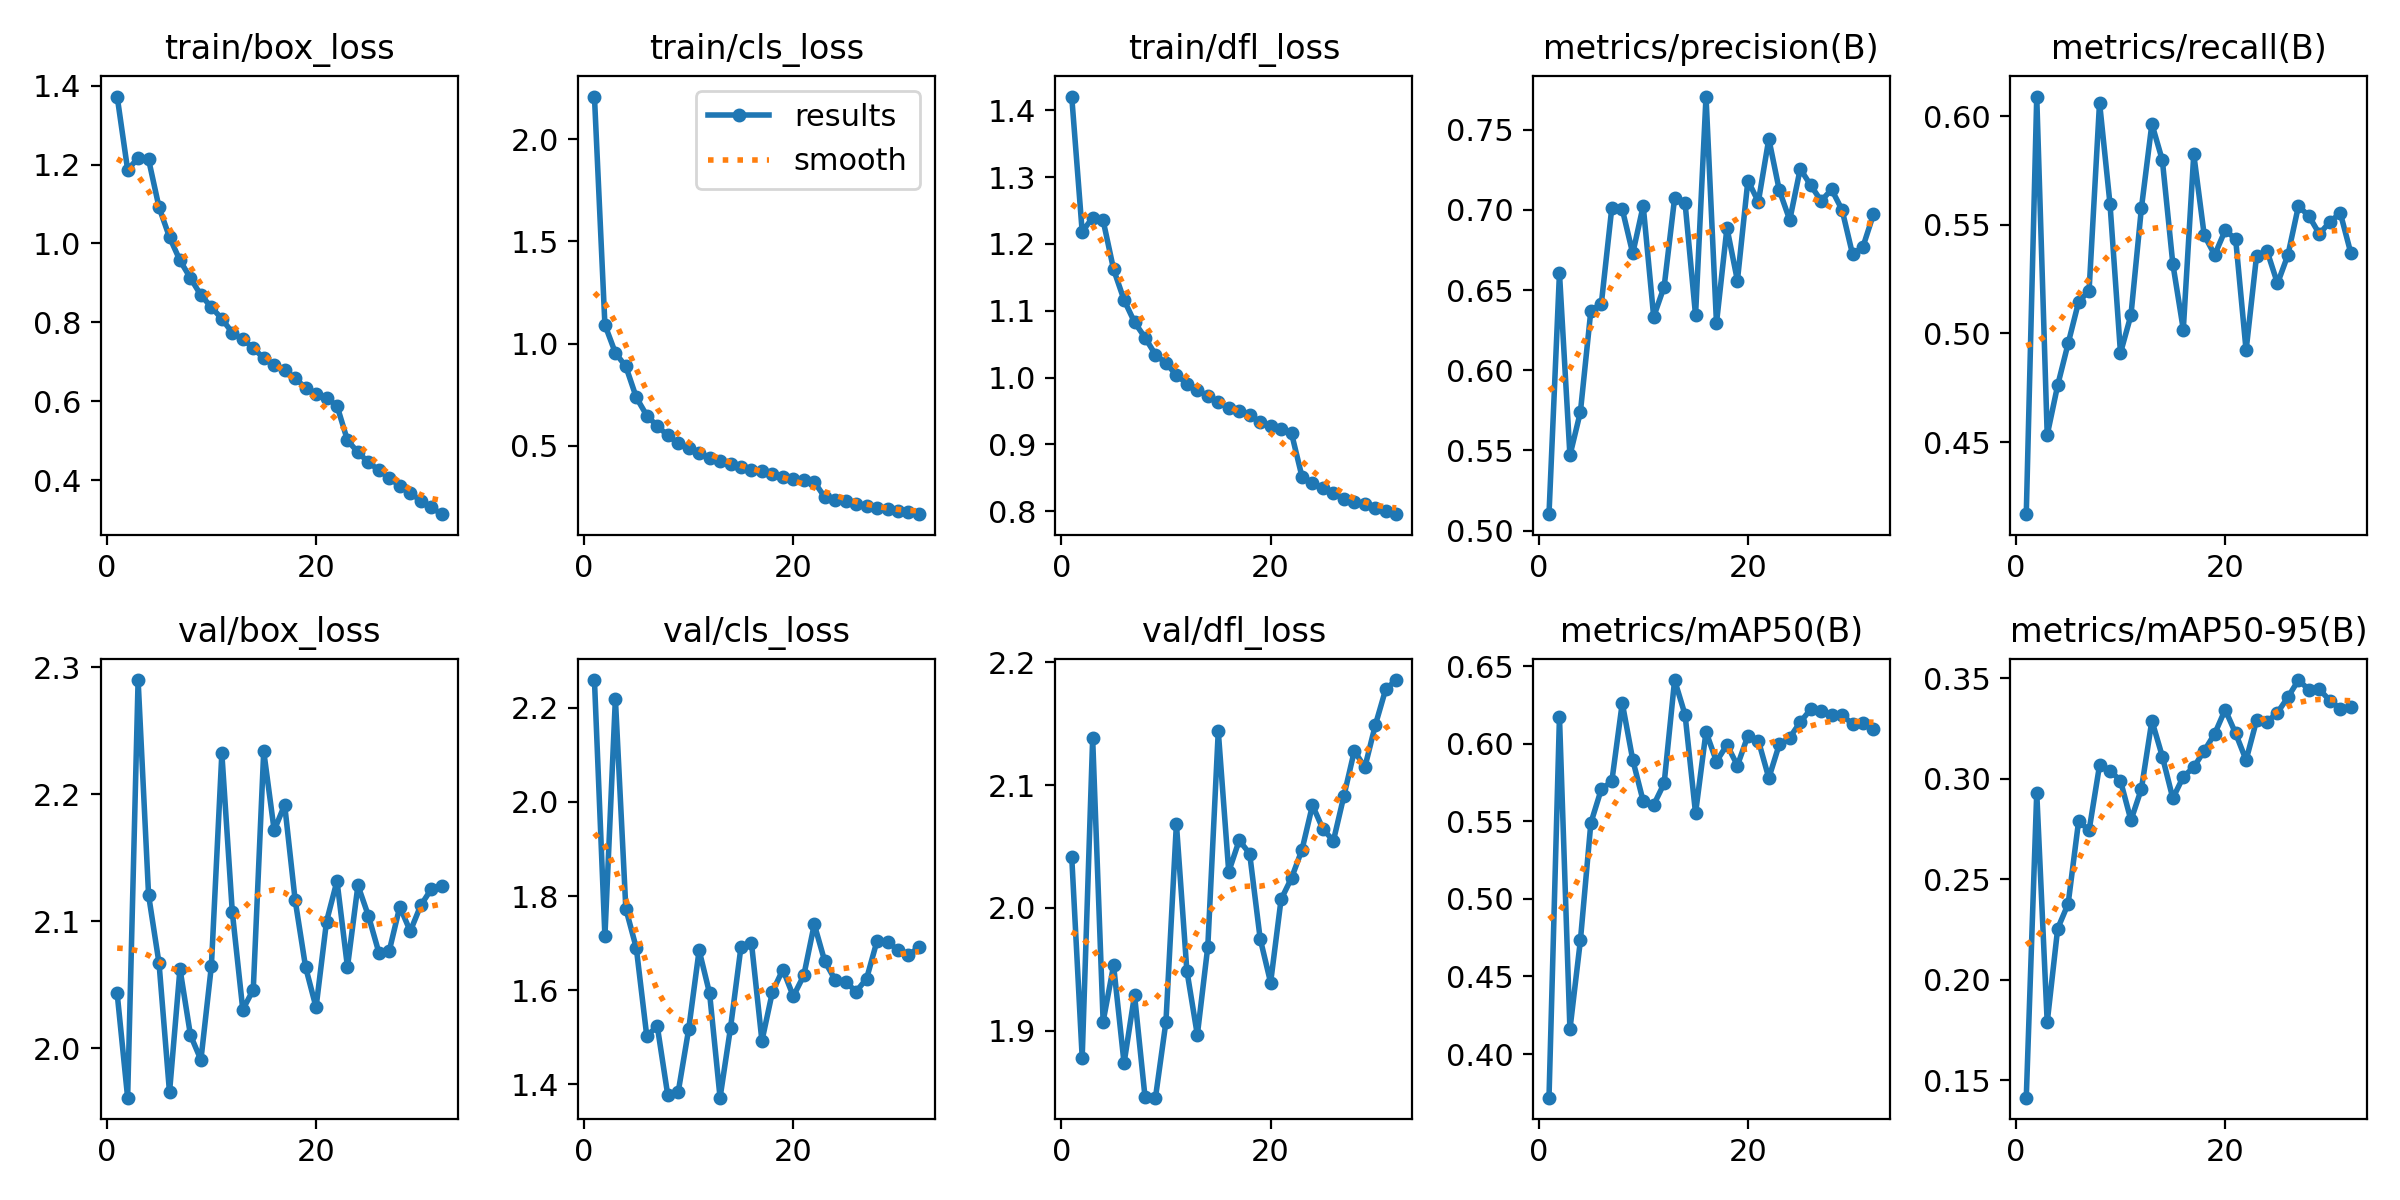

Source data for this figure (header and first rows):
epoch, time, train/box_loss, train/cls_loss, train/dfl_loss, metrics/precision(B), metrics/recall(B), metrics/mAP50(B), metrics/mAP50-95(B), val/box_loss, val/cls_loss, val/dfl_loss, lr/pg0, lr/pg1, lr/pg2
1, 318.1, 1.372, 2.209, 1.42, 0.5102, 0.4169, 0.3719, 0.1414, 2.043, 2.259, 2.042, 0.003325, 0.003325, 0.003325
2, 668.7, 1.187, 1.091, 1.218, 0.6607, 0.609, 0.6173, 0.2931, 1.961, 1.715, 1.878, 0.006452, 0.006452, 0.006452
3, 1014, 1.216, 0.9542, 1.239, 0.5469, 0.4533, 0.4159, 0.1789, 2.29, 2.219, 2.138, 0.009373, 0.009373, 0.009373
4, 1358, 1.213, 0.8878, 1.235, 0.574, 0.4762, 0.4732, 0.2255, 2.121, 1.773, 1.907, 0.009072, 0.009072, 0.009072
5, 1884, 1.091, 0.7359, 1.162, 0.6372, 0.4954, 0.5489, 0.2378, 2.067, 1.69, 1.953, 0.008762, 0.008762, 0.008762
6, 2454, 1.016, 0.6476, 1.116, 0.6415, 0.5145, 0.5707, 0.2789, 1.965, 1.502, 1.874, 0.008453, 0.008453, 0.008453
7, 3017, 0.957, 0.5962, 1.083, 0.7012, 0.5197, 0.5756, 0.2743, 2.062, 1.524, 1.929, 0.008144, 0.008144, 0.008144
8, 3585, 0.9123, 0.5508, 1.06, 0.7004, 0.6062, 0.6262, 0.3067, 2.01, 1.378, 1.846, 0.007834, 0.007834, 0.007834
9, 4155, 0.8691, 0.511, 1.034, 0.6728, 0.5595, 0.5896, 0.304, 1.991, 1.384, 1.846, 0.007525, 0.007525, 0.007525
10, 4721, 0.8388, 0.4877, 1.022, 0.7026, 0.491, 0.5629, 0.299, 2.065, 1.517, 1.907, 0.007216, 0.007216, 0.007216
11, 5293, 0.809, 0.4632, 1.004, 0.6333, 0.5084, 0.5605, 0.2793, 2.232, 1.685, 2.068, 0.006906, 0.006906, 0.006906
12, 5876, 0.774, 0.44, 0.9907, 0.6521, 0.5577, 0.5744, 0.295, 2.107, 1.593, 1.949, 0.006597, 0.006597, 0.006597
13, 6454, 0.7577, 0.4271, 0.9816, 0.7073, 0.5964, 0.641, 0.3289, 2.03, 1.372, 1.897, 0.006287, 0.006287, 0.006287
14, 7028, 0.735, 0.412, 0.9725, 0.7042, 0.5797, 0.6186, 0.311, 2.046, 1.52, 1.968, 0.005978, 0.005978, 0.005978
15, 7613, 0.7095, 0.3957, 0.9628, 0.6342, 0.5321, 0.5552, 0.2903, 2.234, 1.692, 2.144, 0.005669, 0.005669, 0.005669
16, 8198, 0.6914, 0.382, 0.9547, 0.7707, 0.5018, 0.6077, 0.301, 2.171, 1.7, 2.029, 0.005359, 0.005359, 0.005359
17, 8775, 0.6796, 0.3738, 0.9498, 0.6293, 0.5824, 0.5885, 0.3057, 2.192, 1.493, 2.055, 0.00505, 0.00505, 0.00505
18, 9352, 0.6583, 0.3627, 0.9436, 0.6888, 0.5452, 0.5993, 0.3139, 2.117, 1.596, 2.044, 0.004741, 0.004741, 0.004741
19, 9937, 0.6344, 0.3488, 0.9329, 0.6559, 0.5362, 0.5859, 0.3223, 2.064, 1.644, 1.975, 0.004431, 0.004431, 0.004431
20, 10512, 0.6186, 0.3385, 0.9271, 0.7183, 0.5474, 0.6051, 0.3343, 2.032, 1.587, 1.939, 0.004122, 0.004122, 0.004122
21, 11096, 0.6084, 0.3323, 0.9229, 0.7051, 0.5435, 0.602, 0.3226, 2.1, 1.632, 2.007, 0.003812, 0.003812, 0.003812
22, 11677, 0.5891, 0.3231, 0.9165, 0.7443, 0.4922, 0.5778, 0.3092, 2.132, 1.74, 2.024, 0.003503, 0.003503, 0.003503
23, 12260, 0.5013, 0.2478, 0.8515, 0.7123, 0.5357, 0.5995, 0.329, 2.064, 1.662, 2.047, 0.003194, 0.003194, 0.003194
24, 12829, 0.4713, 0.2351, 0.8416, 0.6937, 0.538, 0.6039, 0.3283, 2.128, 1.622, 2.084, 0.002884, 0.002884, 0.002884
25, 13403, 0.4459, 0.2285, 0.8343, 0.7256, 0.523, 0.6139, 0.3329, 2.104, 1.618, 2.064, 0.002575, 0.002575, 0.002575
26, 13970, 0.4257, 0.2163, 0.8274, 0.7153, 0.5362, 0.6221, 0.3406, 2.075, 1.597, 2.055, 0.002266, 0.002266, 0.002266
27, 14558, 0.4066, 0.2052, 0.8181, 0.7056, 0.5586, 0.6208, 0.3491, 2.077, 1.625, 2.091, 0.001956, 0.001956, 0.001956
28, 15153, 0.3856, 0.1973, 0.8143, 0.7127, 0.554, 0.6185, 0.3443, 2.111, 1.705, 2.128, 0.001647, 0.001647, 0.001647
29, 15532, 0.3689, 0.1903, 0.8108, 0.6999, 0.5458, 0.6186, 0.3445, 2.092, 1.703, 2.114, 0.001337, 0.001337, 0.001337
30, 15858, 0.3479, 0.1812, 0.8046, 0.6723, 0.5513, 0.6125, 0.3388, 2.112, 1.685, 2.149, 0.001028, 0.001028, 0.001028
31, 16181, 0.3317, 0.1732, 0.8004, 0.6771, 0.5554, 0.6134, 0.3348, 2.125, 1.675, 2.178, 0.0007187, 0.0007187, 0.0007187
32, 16504, 0.3144, 0.1648, 0.7956, 0.6973, 0.5371, 0.6093, 0.3359, 2.127, 1.691, 2.185, 0.0004094, 0.0004094, 0.0004094
